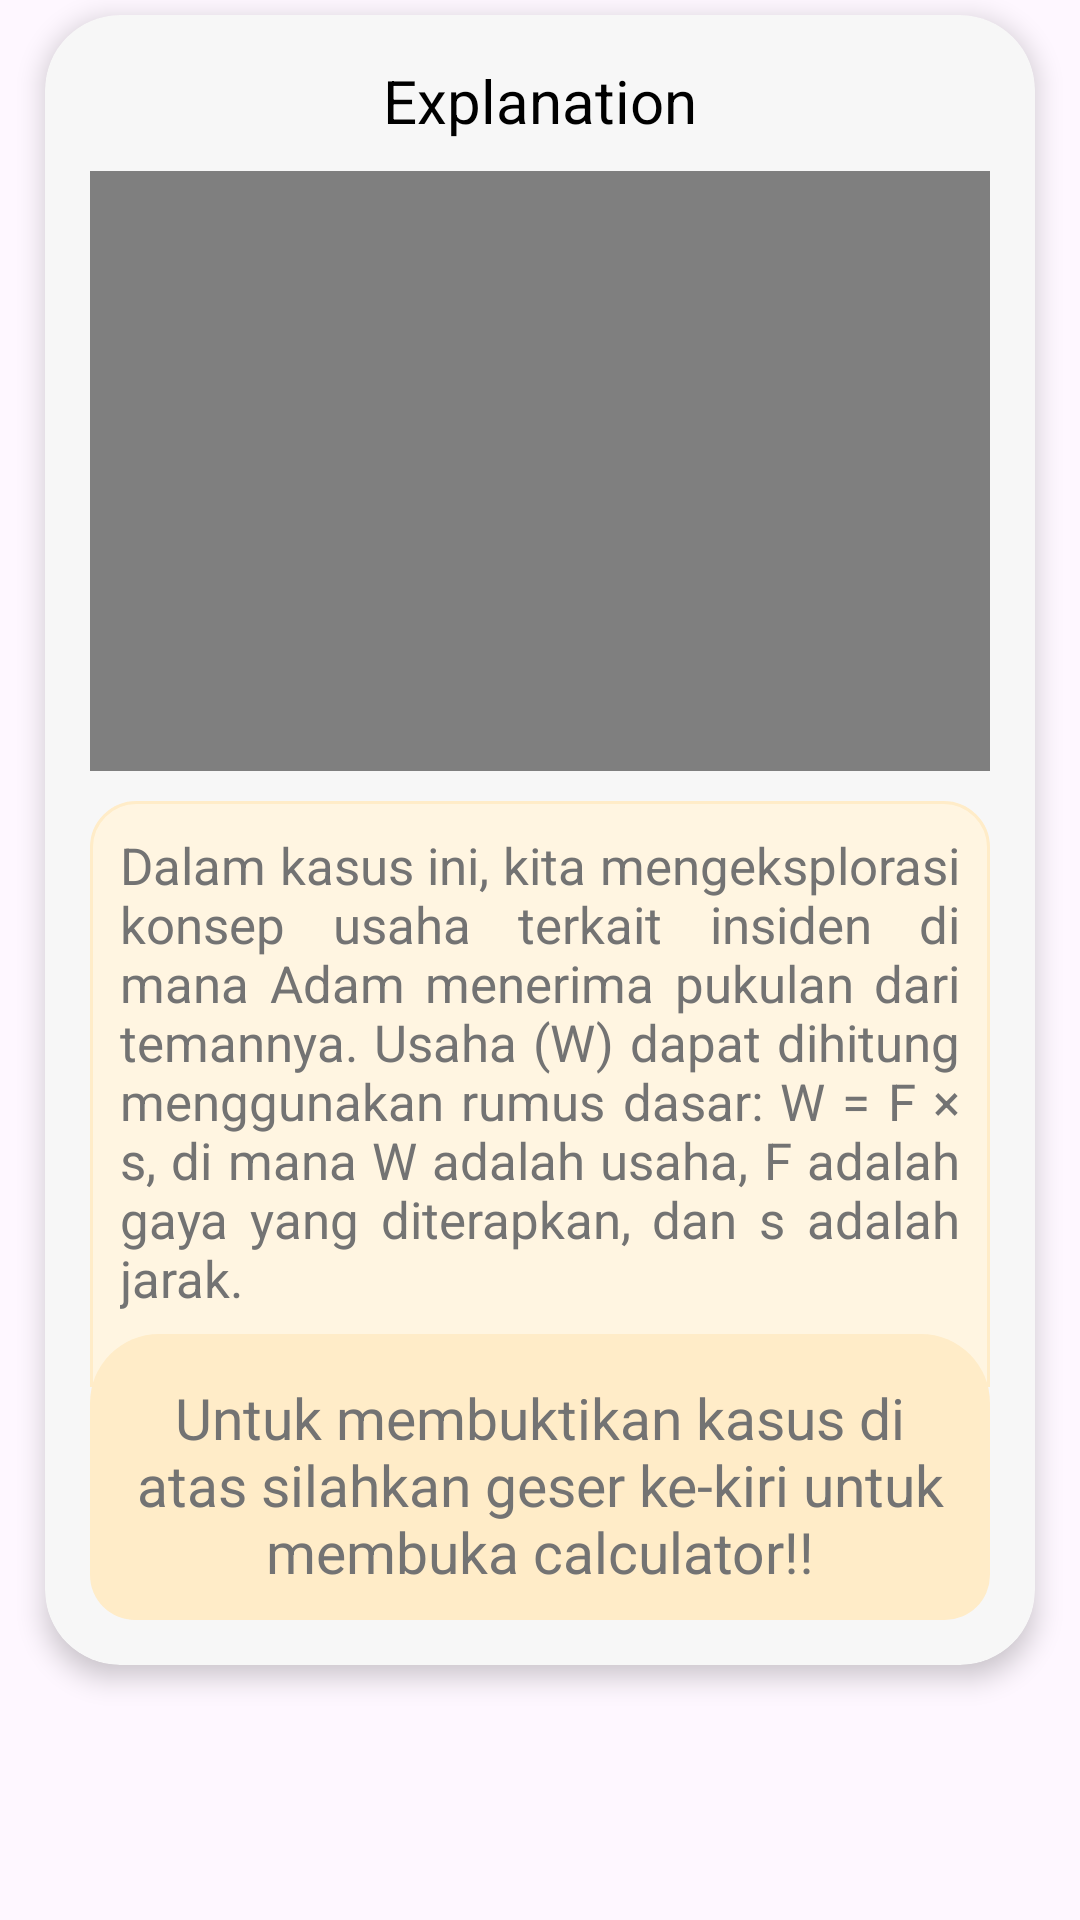

Write the Android layout XML for this screen, with the resource values it uses.
<!-- AndroidManifest.xml: application theme Theme.app -->
<!-- res/layout/fragment_explanation1.xml -->
<?xml version="1.0" encoding="utf-8"?>
<RelativeLayout xmlns:android="http://schemas.android.com/apk/res/android"
    android:layout_width="match_parent"
    android:layout_height="match_parent"
    xmlns:app="http://schemas.android.com/apk/res-auto">

    <androidx.cardview.widget.CardView
        android:id="@+id/Explanation"
        android:layout_width="wrap_content"
        android:layout_height="wrap_content"
        android:layout_alignParentStart="true"
        android:layout_alignParentEnd="true"
        android:layout_marginStart="15dp"
        android:layout_marginEnd="15dp"
        android:layout_marginTop="5dp"
        app:cardElevation="5dp"
        app:cardCornerRadius="25dp"
        app:cardBackgroundColor="@color/card">

        <LinearLayout
            android:layout_width="match_parent"
            android:layout_height="wrap_content"
            android:orientation="vertical"
            android:padding="15dp">

            <TextView
                android:id="@+id/explanationTitle"
                android:layout_width="wrap_content"
                android:layout_height="wrap_content"
                android:layout_gravity="center"
                android:text="@string/explanationtitle"
                android:textAppearance="@style/titleContent"/>

            <FrameLayout
                android:layout_width="wrap_content"
                android:layout_height="wrap_content"
                android:layout_marginTop="10dp"
                android:layout_marginBottom="10dp">

                <VideoView
                    android:id="@+id/videoView"
                    android:layout_width="wrap_content"
                    android:layout_height="200dp"
                    android:layout_gravity="center_horizontal"/>
            </FrameLayout>

            <FrameLayout
                android:layout_width="wrap_content"
                android:layout_height="wrap_content"
                android:paddingStart="10dp"
                android:paddingEnd="10dp"
                android:paddingTop="10dp"
                android:paddingBottom="15dp"
                android:background="@drawable/explanationdescription">

                <TextView
                    android:id="@+id/explanationDescription"
                    android:layout_width="wrap_content"
                    android:layout_height="wrap_content"
                    android:paddingBottom="10dp"
                    android:text="@string/explanation1"
                    android:justificationMode="inter_word"
                    android:textAppearance="@style/explanationDeskription"/>
            </FrameLayout>

            <FrameLayout
                android:layout_width="match_parent"
                android:layout_height="match_parent"
                android:layout_marginTop="-18dp"
                android:paddingStart="10dp"
                android:paddingTop="15dp"
                android:paddingEnd="10dp"
                android:paddingBottom="10dp"
                android:background="@drawable/slidecommand">

                <TextView
                    android:id="@+id/slidecomend"
                    android:layout_width="match_parent"
                    android:layout_height="match_parent"
                    android:gravity="center"
                    android:text="@string/slidecommand"
                    android:textAppearance="@style/slidecomend" />
            </FrameLayout>
        </LinearLayout>
    </androidx.cardview.widget.CardView>

</RelativeLayout>
<!-- resources referenced by this layout -->
<resources>
  <color name="card">#F7F7F7</color>
  <!-- drawable explanationdescription (drawable) -->
  <?xml version="1.0" encoding="utf-8"?>
  <shape xmlns:android="http://schemas.android.com/apk/res/android" android:shape="rectangle">
      <solid android:color="#FFF5E1"></solid>
      <stroke
          android:width="1dp"
          android:color="#FFECC8">
      </stroke>
      <corners
          android:topRightRadius="15dp"
          android:topLeftRadius="15dp">
      </corners>
  </shape>
  <!-- drawable slidecommand (drawable) -->
  <?xml version="1.0" encoding="utf-8"?>
  <shape xmlns:android="http://schemas.android.com/apk/res/android" android:shape="rectangle">
      <solid android:color="#FFECC8"></solid>
      <corners
          android:topRightRadius="23dp"
          android:topLeftRadius="23dp"
          android:bottomRightRadius="15dp"
          android:bottomLeftRadius="15dp">
      </corners>
  </shape>
  <string name="explanation1">Dalam kasus ini, kita mengeksplorasi konsep usaha terkait insiden di mana Adam menerima pukulan dari temannya. Usaha (W) dapat dihitung menggunakan rumus dasar: W = F × s, di mana W adalah usaha, F adalah gaya yang diterapkan, dan s adalah jarak.</string>
  <string name="explanationtitle">Explanation</string>
  <string name="slidecommand">Untuk membuktikan kasus di atas silahkan geser ke-kiri untuk membuka calculator!!</string>
  <style name="explanationDeskription">
          <item name="android:textSize">17sp</item>
          <item name="android:textColor">#737373</item>
          <item name="fontFamily">@font/niramit_regular</item>
      </style>
  <style name="slidecomend">
          <item name="android:textSize">19sp</item>
          <item name="android:textColor">#737373</item>
          <item name="fontFamily">@font/niramit_semibold</item>
      </style>
  <style name="titleContent">
          <item name="android:textSize">20dp</item>
          <item name="fontFamily">@font/niramit_bold</item>
      </style>
  <style name="Theme.app" parent="Base.Theme.BelajarFisika" />
  <style name="Base.Theme.BelajarFisika" parent="Theme.Material3.DayNight.NoActionBar">
          <item name="android:statusBarColor">@color/white</item>
          <item name="android:navigationBarColor">@color/white2</item>
          <item name="android:windowLightStatusBar">true</item>
          <item name="android:windowLightNavigationBar" tools:targetApi="o_mr1">true</item>
      </style>
  <color name="white">#FFFFFFFF</color>
  <color name="white2">#FEFEFE</color>
</resources>
